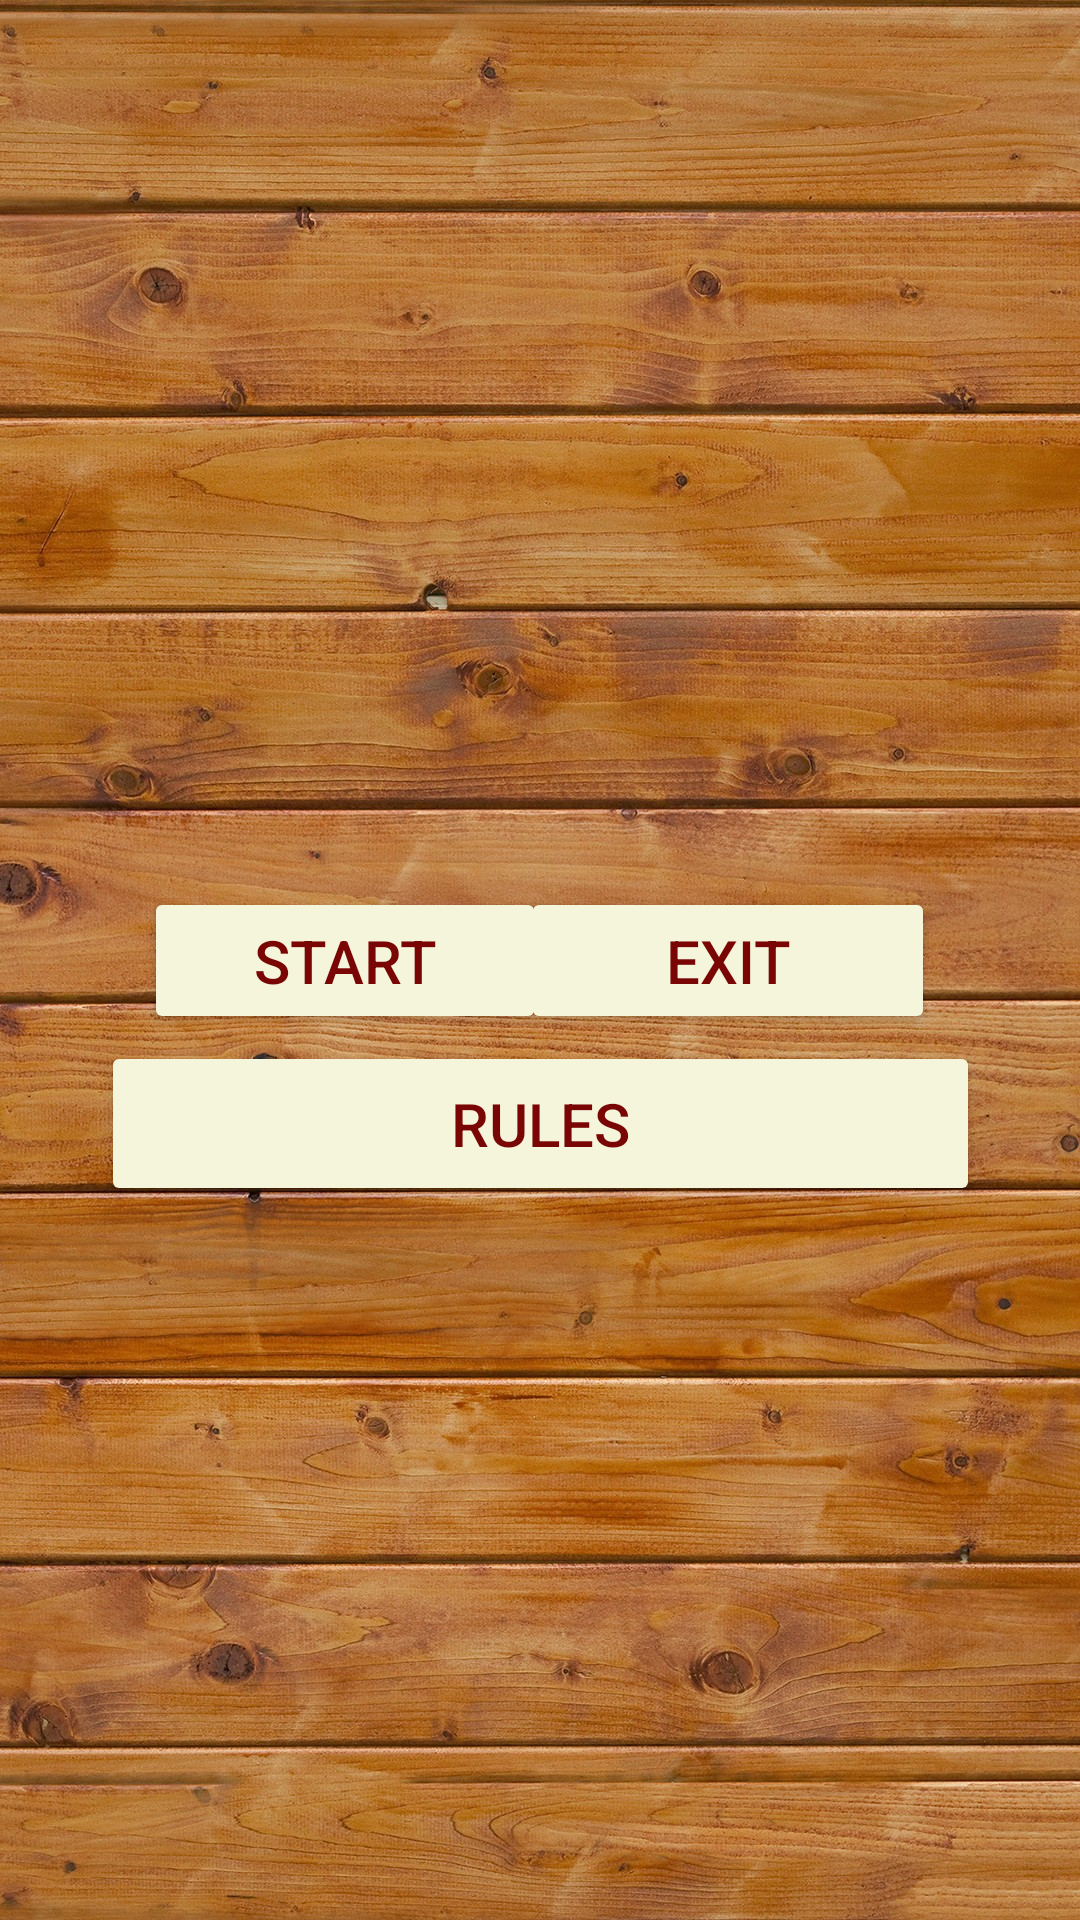

Reconstruct the res/layout file that produces this screen, plus the resources it refers to.
<!-- AndroidManifest.xml: application theme Theme.EnglishCheckers -->
<!-- res/layout/activity_main.xml -->
<?xml version="1.0" encoding="utf-8"?>
<androidx.constraintlayout.widget.ConstraintLayout xmlns:android="http://schemas.android.com/apk/res/android"
    xmlns:app="http://schemas.android.com/apk/res-auto"
    xmlns:tools="http://schemas.android.com/tools"
    android:layout_width="match_parent"
    android:layout_height="match_parent"
    tools:context=".MainActivity"
    android:background="@drawable/wood_background">

    <Button
        android:onClick="moveToStart"
        android:id="@+id/start_button"
        android:layout_width="134dp"
        android:layout_height="49dp"
        android:backgroundTint="@color/pastel"
        android:text="@string/start_button"
        android:textColor="@color/cherry"
        android:textSize="20sp"
        app:layout_constraintBottom_toBottomOf="parent"
        app:layout_constraintEnd_toEndOf="parent"
        app:layout_constraintHorizontal_bias="0.212"
        app:layout_constraintStart_toStartOf="parent"
        app:layout_constraintTop_toTopOf="parent" />

    <Button
        android:onClick="finishApp"
        android:id="@+id/exit_button"
        android:layout_width="138dp"
        android:layout_height="49dp"
        android:backgroundTint="@color/pastel"
        android:text="@string/exit_button"
        android:textColor="@color/cherry"
        android:textSize="20sp"
        app:layout_constraintBottom_toBottomOf="parent"
        app:layout_constraintEnd_toEndOf="parent"
        app:layout_constraintHorizontal_bias="0.783"
        app:layout_constraintStart_toStartOf="parent"
        app:layout_constraintTop_toTopOf="parent" />

    <Button
        android:onClick="moveToRules"
        android:id="@+id/rules_button"
        android:layout_width="293dp"
        android:layout_height="55dp"
        android:backgroundTint="@color/pastel"
        android:text="@string/rules_button"
        android:textColor="@color/cherry"
        android:textSize="20sp"
        app:layout_constraintBottom_toBottomOf="parent"
        app:layout_constraintEnd_toEndOf="parent"
        app:layout_constraintStart_toStartOf="parent"
        app:layout_constraintTop_toTopOf="parent"
        app:layout_constraintVertical_bias="0.593" />

</androidx.constraintlayout.widget.ConstraintLayout>
<!-- resources referenced by this layout -->
<resources>
  <color name="cherry">#790604</color>
  <color name="pastel">#F5F5DC</color>
  <!-- drawable wood_background: jpg bitmap (drawable, 700186 bytes) -->
  <string name="exit_button">Exit</string>
  <string name="rules_button">Rules</string>
  <string name="start_button">Start</string>
  <style name="Theme.EnglishCheckers" parent="Theme.MaterialComponents.DayNight.DarkActionBar">
          
          <item name="colorPrimary">@color/purple_500</item>
          <item name="colorPrimaryVariant">@color/purple_700</item>
          <item name="colorOnPrimary">@color/white</item>
          
          <item name="colorSecondary">@color/teal_200</item>
          <item name="colorSecondaryVariant">@color/teal_700</item>
          <item name="colorOnSecondary">@color/black</item>
          
          <item name="android:statusBarColor" tools:targetApi="l">?attr/colorPrimaryVariant</item>
          
      </style>
  <color name="purple_500">#FF6200EE</color>
  <color name="purple_700">#FF3700B3</color>
  <color name="white">#FFFFFFFF</color>
  <color name="teal_200">#FF03DAC5</color>
  <color name="teal_700">#FF018786</color>
  <color name="black">#FF000000</color>
</resources>
